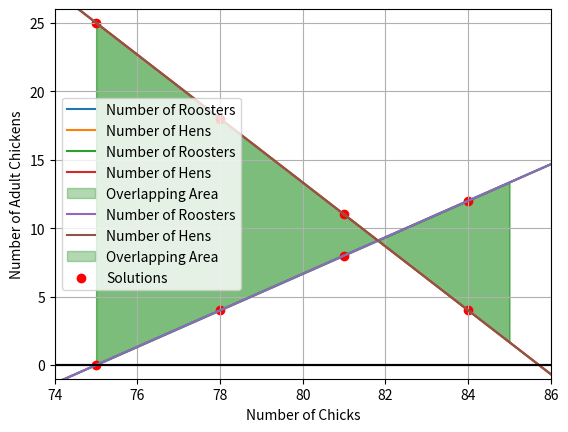

This figure's Python source:
# Import necessary libraries for plotting and array calculations
import matplotlib.pyplot as plt
import numpy as np

#Functions defining the equations to be used
def rooster_equation(t):
	result = (4/3) * t - 100
	return result

def hen_equation(t):
	result = -(7/3) * t + 200
	return result

# Set the chicks as the x values as they are the free variable from the problem we know the minimum
# would be 0 and the maximum 100, the step gives us a desired level of precision and is set to one
# as we cannot purchase a fraction of an animal
chicks = np.arange(0, 100, step=1)

# Calculate the values of roosters and hens as a function of the chicks
roosters = rooster_equation(chicks)
hens = hen_equation(chicks)

# Plot the Rooster and Hen equations
plt.plot(chicks,roosters, label = 'Number of Roosters')
plt.plot(chicks,hens, label = 'Number of Hens')

# Plot Settings
plt.grid()
plt.legend()
plt.xlabel('Number of Chicks')
plt.ylabel('Number of Adult Chickens')
plt.autoscale(enable=True, axis='both', tight=True)

plt.show()

print(rooster_equation(900/11))
print(hen_equation(900/11))

# Create a range for shading. This is determined by taking only the chick values were the rooster
# and hen values are both non-negative, as a negative chicken cannot be purchased
rooster_hen_overlap = (roosters >= 0) == (hens >= 0)
shaded_region = chicks[rooster_hen_overlap]
rooster_shade = rooster_equation(shaded_region)
hen_shade = hen_equation(shaded_region)

# Equation to create an x-axis for visual clarity
axis = 0 * chicks

# Zoomed in plot
# Plot the Rooster and Hen equations
plt.plot(chicks,roosters, label = 'Number of Roosters')
plt.plot(chicks,hens, label = 'Number of Hens')

# Plot the x-axis for visual clarity
plt.plot(chicks,axis, color="black")

# Shade the area between the equations where there are no negative values for the Rooster or Hen
# equations
plt.fill_between(shaded_region, hen_shade, rooster_shade, alpha=0.3, color='g', label="Overlapping Area")

# Plot Settings
plt.grid()
plt.legend()
plt.xlabel('Number of Chicks')
plt.ylabel('Number of Adult Chickens')

# Limit the area show to the region of interest
plt.xlim(shaded_region[0]-1, shaded_region[-1]+1)
plt.ylim(rooster_shade[0]-1, hen_shade[0]+1)

plt.show()

# Find the solutions of the problem, the points on the rooster and hen line where the result has no
# remainder as no fractional chickens can be purchased
rooster_solution = np.remainder(rooster_shade, 1) == 0
hen_solution = np.remainder(hen_shade, 1) == 0

#Zoomed in plot with solutions

# Plot the Rooster and Hen equations
plt.plot(chicks,roosters, label = 'Number of Roosters')
plt.plot(chicks,hens, label = 'Number of Hens')

# Plot the x-axis for visual clarity
plt.plot(chicks,axis, color="black")

# Shade the area between the equations where there are no negative values for the Rooster or Hen
# equations
plt.fill_between(shaded_region, hen_shade, rooster_shade, alpha=0.3, color='g', label="Overlapping Area")

# Plot the solutions 
plt.scatter(shaded_region[rooster_solution], rooster_shade[rooster_solution], color="red", label="Solutions")
plt.scatter(shaded_region[hen_solution], hen_shade[hen_solution], color="red")

# Plot Settings
plt.grid()
plt.legend()
plt.xlabel('Number of Chicks')
plt.ylabel('Number of Adult Chickens')
plt.xlim(shaded_region[0]-1, shaded_region[-1]+1)
plt.ylim(rooster_shade[0]-1, hen_shade[0]+1)

plt.show()

[i, j, k] = [rooster_shade[rooster_solution], hen_shade[hen_solution], shaded_region[rooster_solution]]

solutions = [(i[x], j[x], k[x]) for x in range(len(i))]
print(solutions)

for x in range(len(i)):
	print("Roosters: {0:.0f}, Hens: {1:.0f}, Chicks: {2:.0f}, Total: {3:.0f}\n".format(i[x], j[x], k[x], i[x] + j[x] + k[x]))